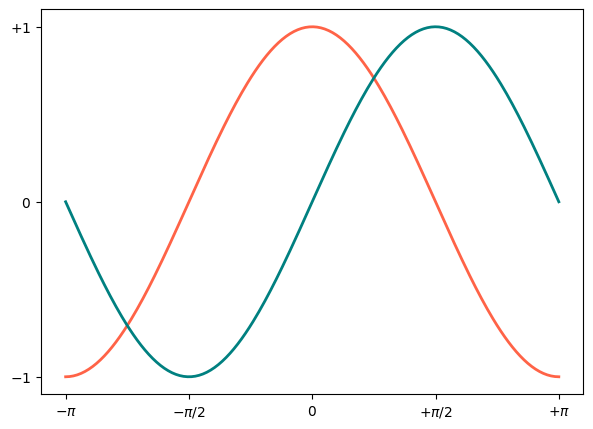

Write the Python code that produced this figure.
#-----------------------------------------------------------------
# Plot sin, cos
#-----------------------------------------------------------------
import matplotlib.pyplot as plt
import numpy as np

n = 256

# Return evenly spaced numbers over a specified interval
x = np.linspace(-np.pi, np.pi, n)

# cos and sin variables
cos = np.cos(x)
sin = np.sin(x)

# plotting
plt.figure(figsize=(7,5))
plt.subplot(1, 1, 1)
plt.plot(x, cos, color='tomato', linewidth=2, linestyle='-')
plt.plot(x, sin, color='teal', linewidth=2, linestyle='-')

plt.xticks([-np.pi, -np.pi/2, 0, np.pi/2, np.pi], [r'$-\pi$', r'$-\pi/2$', r'$0$', r'$+\pi/2$', r'$+\pi$'])
plt.yticks([-1, 0, +1], [r'$-1$', r'$0$', r'$+1$'])

plt.show()
